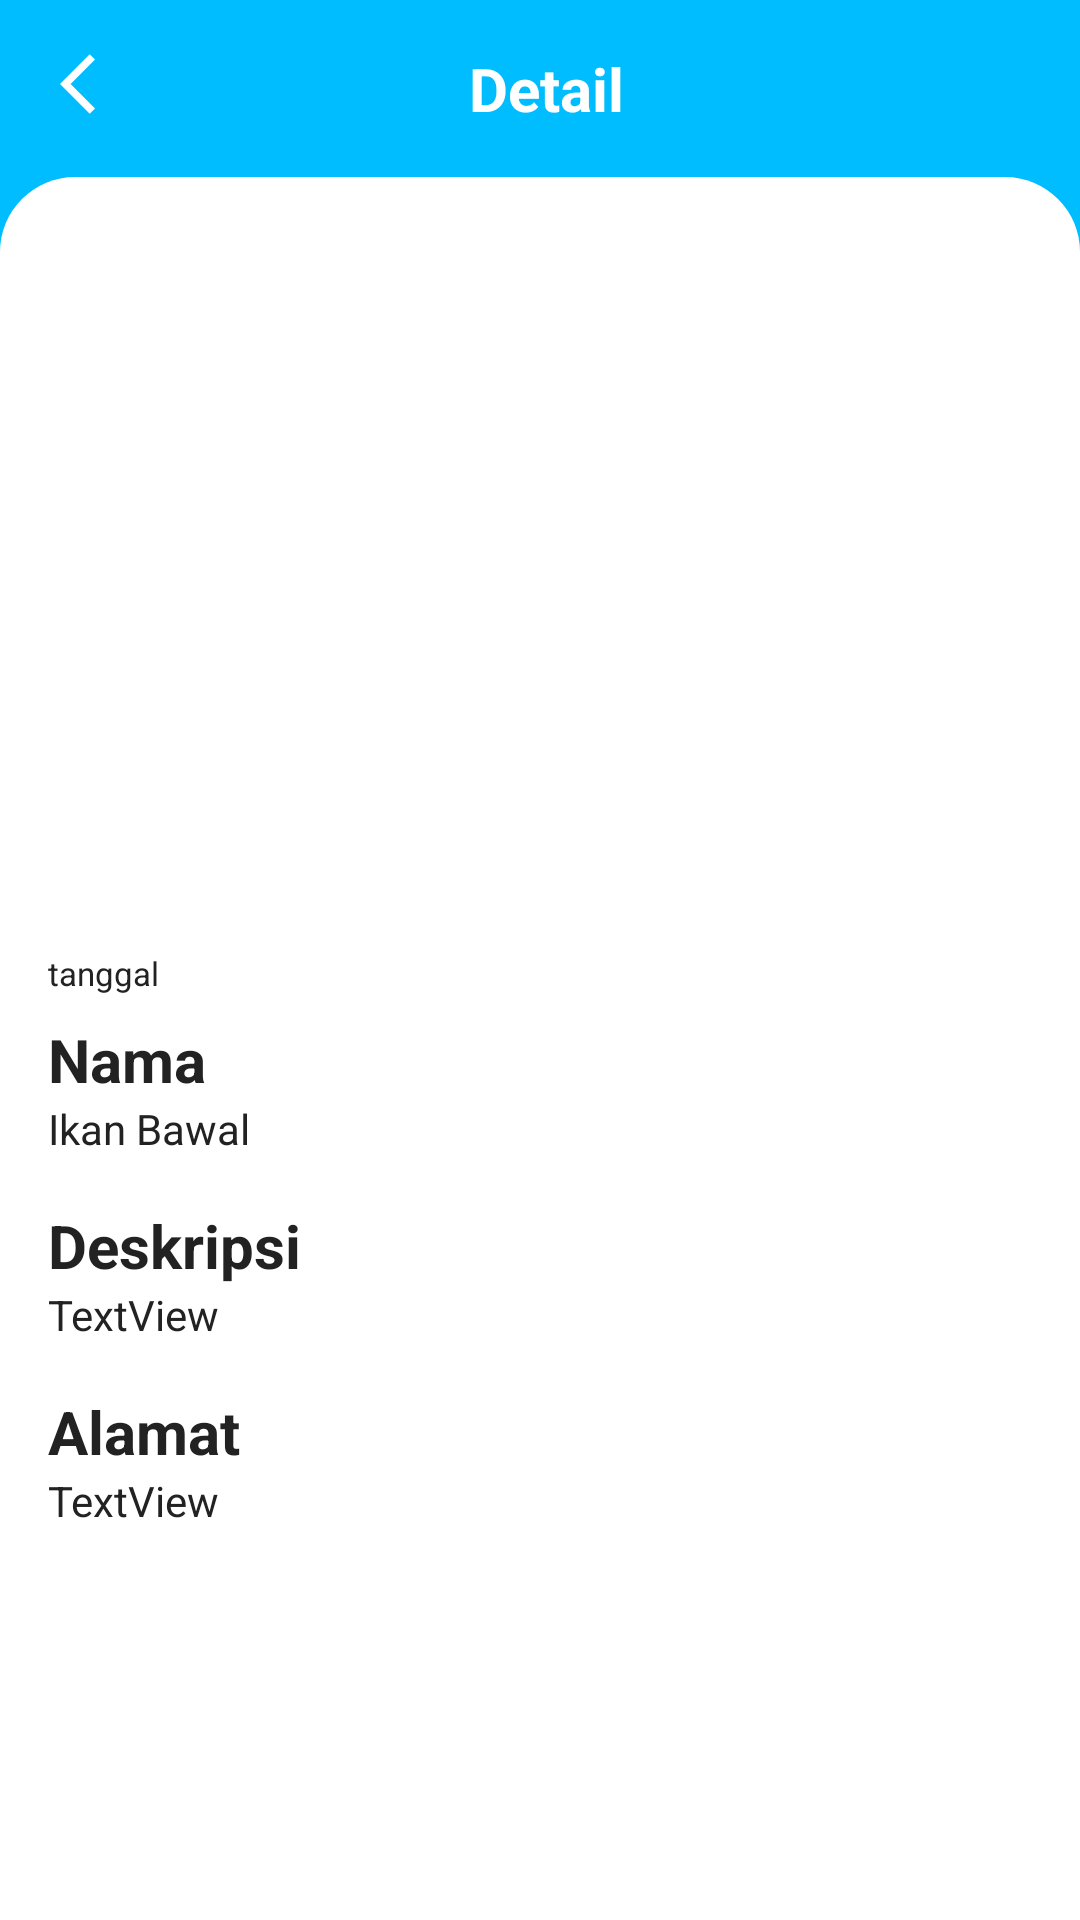

Layout XML and referenced resources for this Android screen:
<!-- AndroidManifest.xml: application theme Theme.IFishCam -->
<!-- res/layout/activity_detail_story.xml -->
<?xml version="1.0" encoding="utf-8"?>
<androidx.constraintlayout.widget.ConstraintLayout xmlns:android="http://schemas.android.com/apk/res/android"
    xmlns:app="http://schemas.android.com/apk/res-auto"
    xmlns:tools="http://schemas.android.com/tools"
    android:layout_width="match_parent"
    android:layout_height="match_parent"
    android:background="@color/biru_terang"
    tools:context=".ui.explore.DetailStoryActivity">

    <LinearLayout
        android:id="@+id/linear"
        android:layout_width="match_parent"
        android:layout_height="wrap_content"
        android:layout_marginTop="16dp"
        android:orientation="horizontal"
        app:layout_constraintStart_toStartOf="parent"
        app:layout_constraintTop_toTopOf="parent">

        <ImageView
            android:id="@+id/back_button"
            android:layout_width="wrap_content"
            android:layout_height="wrap_content"
            android:layout_marginStart="20dp"
            android:src="@drawable/ic_back"
            app:tint="@color/white" />

        <TextView
            android:id="@+id/text_tentang"
            android:layout_width="0dp"
            android:layout_height="wrap_content"
            android:layout_weight="1"
            android:gravity="center"
            android:text="Detail"
            android:textColor="@color/white"
            android:textSize="20sp"
            android:textStyle="bold" />

        <ImageView
            android:layout_width="wrap_content"
            android:layout_height="wrap_content"
            android:layout_marginStart="16dp"
            android:src="@drawable/ic_back"
            android:visibility="invisible"/>

    </LinearLayout>

    <androidx.constraintlayout.widget.ConstraintLayout
        android:layout_width="match_parent"
        android:layout_height="0dp"
        android:layout_marginTop="16dp"
        android:background="@drawable/background_rounded"
        app:layout_constraintBottom_toBottomOf="parent"
        app:layout_constraintEnd_toEndOf="parent"
        app:layout_constraintStart_toStartOf="parent"
        app:layout_constraintTop_toBottomOf="@+id/linear">


        <ImageView
            android:transitionName="profile"
            android:id="@+id/img_ikan"
            android:layout_width="match_parent"
            android:layout_height="250dp"
            android:scaleType="centerCrop"
            app:layout_constraintEnd_toEndOf="parent"
            app:layout_constraintStart_toStartOf="parent"
            app:layout_constraintTop_toTopOf="parent"
            tools:src="@tools:sample/avatars" />

        <TextView
            android:id="@+id/textView7"
            android:layout_width="wrap_content"
            android:layout_height="wrap_content"
            android:layout_marginStart="16dp"
            android:layout_marginTop="8dp"
            android:text="Nama"
            android:textColor="@color/hitam"
            android:textSize="20sp"
            android:textStyle="bold"
            android:transitionName="nama"
            app:layout_constraintStart_toStartOf="parent"
            app:layout_constraintTop_toBottomOf="@+id/tanggal_upload" />

        <TextView
            android:transitionName="nama"
            android:id="@+id/nama_ikan"
            android:layout_width="wrap_content"
            android:layout_height="wrap_content"
            android:layout_marginStart="16dp"
            android:text="Ikan Bawal"
            android:textColor="@color/hitam"
            app:layout_constraintStart_toStartOf="parent"
            app:layout_constraintTop_toBottomOf="@+id/textView7" />

        <TextView
            android:transitionName="deskripsi"
            android:id="@+id/textView9"
            android:layout_width="wrap_content"
            android:layout_height="wrap_content"
            android:layout_marginStart="16dp"
            android:layout_marginTop="16dp"
            android:text="Deskripsi"
            android:textColor="@color/hitam"
            android:textStyle="bold"
            android:textSize="20sp"
            app:layout_constraintStart_toStartOf="parent"
            app:layout_constraintTop_toBottomOf="@+id/nama_ikan" />

        <TextView
            android:transitionName="deskripsi"
            android:id="@+id/deskripsi_ikan"
            android:layout_width="match_parent"
            android:layout_height="wrap_content"
            android:layout_marginStart="16dp"
            android:layout_marginEnd="16dp"
            android:text="TextView"
            android:textColor="@color/hitam"
            app:layout_constraintEnd_toEndOf="parent"
            app:layout_constraintStart_toStartOf="parent"
            app:layout_constraintTop_toBottomOf="@+id/textView9" />

        <TextView
            android:transitionName="alamat"
            android:id="@+id/textView11"
            android:layout_width="wrap_content"
            android:layout_height="wrap_content"
            android:layout_marginStart="16dp"
            android:layout_marginTop="16dp"
            android:text="Alamat"
            android:textColor="@color/hitam"
            android:textStyle="bold"
            android:textSize="20sp"
            app:layout_constraintStart_toStartOf="parent"
            app:layout_constraintTop_toBottomOf="@+id/deskripsi_ikan" />

        <TextView
            android:transitionName="alamat"
            android:id="@+id/alamat_penjual"
            android:layout_width="0dp"
            android:layout_height="wrap_content"
            android:layout_marginStart="16dp"
            android:layout_marginEnd="16dp"
            android:text="TextView"
            android:textColor="@color/hitam"
            app:layout_constraintEnd_toEndOf="parent"
            app:layout_constraintStart_toStartOf="parent"
            app:layout_constraintTop_toBottomOf="@+id/textView11" />

        <TextView
            android:id="@+id/tanggal_upload"
            android:layout_width="wrap_content"
            android:layout_height="wrap_content"
            android:layout_marginStart="16dp"
            android:layout_marginTop="8dp"
            android:text="tanggal"
            android:textSize="11sp"
            android:textColor="@color/hitam"
            android:transitionName="upload"
            app:layout_constraintStart_toStartOf="parent"
            app:layout_constraintTop_toBottomOf="@+id/img_ikan" />
    </androidx.constraintlayout.widget.ConstraintLayout>

</androidx.constraintlayout.widget.ConstraintLayout>
<!-- resources referenced by this layout -->
<resources>
  <color name="biru_terang">#00BDFF</color>
  <color name="hitam">#222222</color>
  <color name="white">#FFFFFFFF</color>
  <!-- drawable background_rounded (drawable) -->
  <?xml version="1.0" encoding="utf-8"?>
  <shape xmlns:android="http://schemas.android.com/apk/res/android">
      <solid android:color="#fff" /> 
      <corners
          android:topRightRadius="25dp"
          android:bottomLeftRadius="0dp"
          android:bottomRightRadius="0dp"
          android:topLeftRadius="25dp" />
  </shape>
  <!-- drawable ic_back (drawable) -->
  <vector android:autoMirrored="true" android:height="24dp"
      android:tint="#00BDFF" android:viewportHeight="24"
      android:viewportWidth="24" android:width="24dp" xmlns:android="http://schemas.android.com/apk/res/android">
      <path android:fillColor="@android:color/white" android:pathData="M11.67,3.87L9.9,2.1 0,12l9.9,9.9 1.77,-1.77L3.54,12z"/>
  </vector>
  <style name="Theme.IFishCam" parent="Theme.MaterialComponents.DayNight.DarkActionBar">
          
          <item name="colorPrimary">@color/biru_terang</item>
          <item name="colorPrimaryVariant">@color/biru_terang</item>
          <item name="colorOnPrimary">@color/white</item>
          
          <item name="colorSecondary">@color/biru_terang</item>
          <item name="colorSecondaryVariant">@color/biru_terang</item>
          <item name="colorOnSecondary">@color/hitam</item>
          
          <item name="android:statusBarColor" tools:targetApi="l">?attr/colorPrimaryVariant</item>
          
          <item name="android:windowActivityTransitions">true</item>
          <item name="android:windowEnterTransition">@android:transition/fade</item>
          <item name="android:windowExitTransition">@android:transition/fade</item>
      </style>
</resources>
